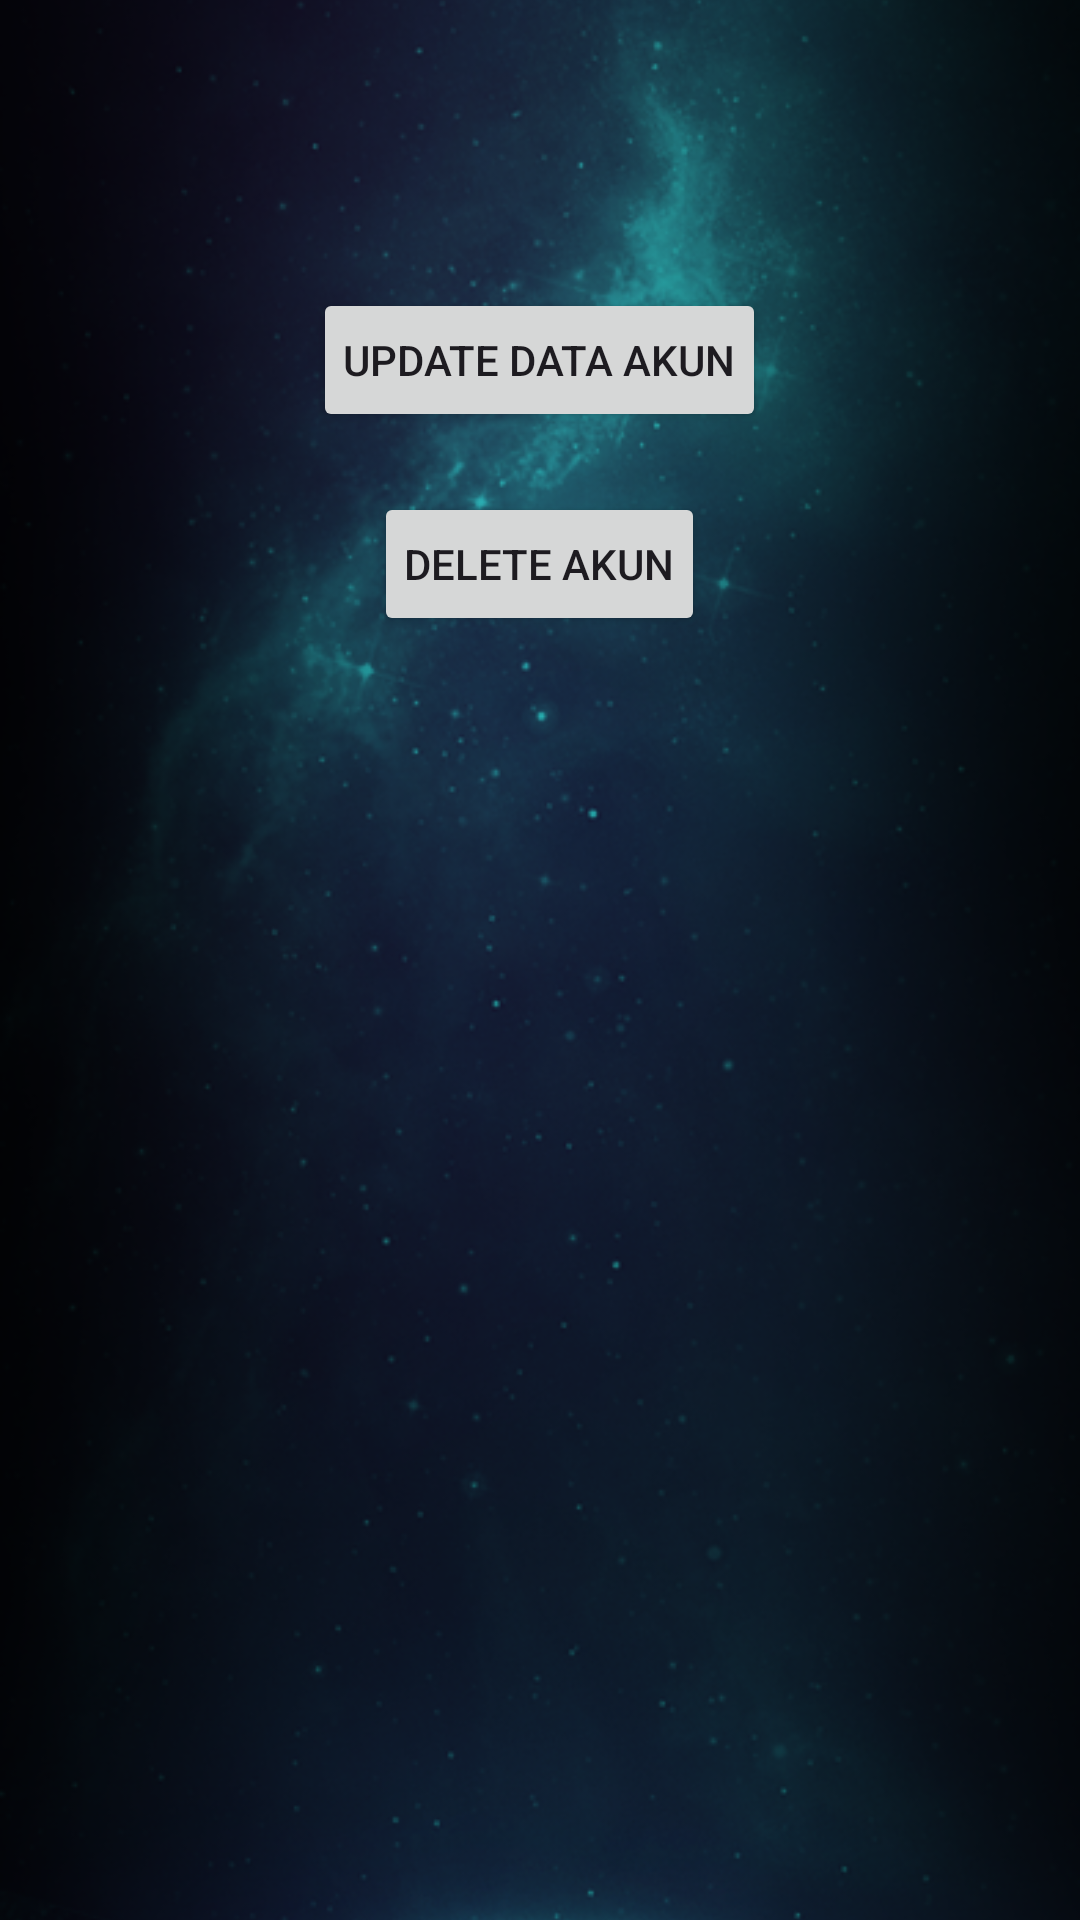

This screen was rendered from an Android layout file. Write that file and the resources it references.
<!-- AndroidManifest.xml: application theme Theme.SavesTheKunti -->
<!-- res/layout/admin_layout.xml -->
<?xml version="1.0" encoding="utf-8"?>
<RelativeLayout xmlns:android="http://schemas.android.com/apk/res/android"
    android:layout_width="match_parent"
    android:layout_height="match_parent">

    
    <ImageView
        android:layout_width="match_parent"
        android:layout_height="match_parent"
        android:layout_alignParentStart="true"
        android:layout_alignParentTop="true"
        android:scaleType="centerCrop"
        android:src="@drawable/admin_background"
         />

    
    <ImageButton
        android:id="@+id/prevsBtn3"
        android:layout_width="60dp"
        android:layout_height="40dp"
        android:src="@drawable/arrow_selector3"
        android:layout_alignParentStart="true"
        android:layout_alignParentTop="true"
        android:layout_marginTop="16dp"
        android:layout_marginStart="16dp"
        android:scaleType="fitXY"
        android:background="@android:color/transparent" />

    
    <Button
        android:id="@+id/updateButton"
        android:layout_width="wrap_content"
        android:layout_height="wrap_content"
        android:layout_below="@id/prevsBtn3"
        android:layout_centerHorizontal="true"
        android:layout_marginTop="40dp"
        android:padding="10dp"
        android:text="Update Data Akun" />

    
    <Button
        android:id="@+id/deleteButton"
        android:layout_width="wrap_content"
        android:layout_height="wrap_content"
        android:layout_below="@id/updateButton"
        android:layout_centerHorizontal="true"
        android:layout_marginTop="20dp"
        android:padding="10dp"
        android:text="Delete Akun" />

</RelativeLayout>
<!-- resources referenced by this layout -->
<resources>
  <!-- drawable admin_background: png bitmap (drawable, 326483 bytes) -->
  <style name="Theme.SavesTheKunti" parent="Base.Theme.SavesTheKunti" />
  <style name="Base.Theme.SavesTheKunti" parent="Theme.Material3.DayNight.NoActionBar">
          
          <item name="android:windowTranslucentStatus">true</item>
          <item name="android:windowTranslucentNavigation">true</item>
          <item name="android:statusBarColor">@android:color/transparent</item>
          <item name="android:navigationBarColor">@android:color/transparent</item>
          
      </style>
</resources>
